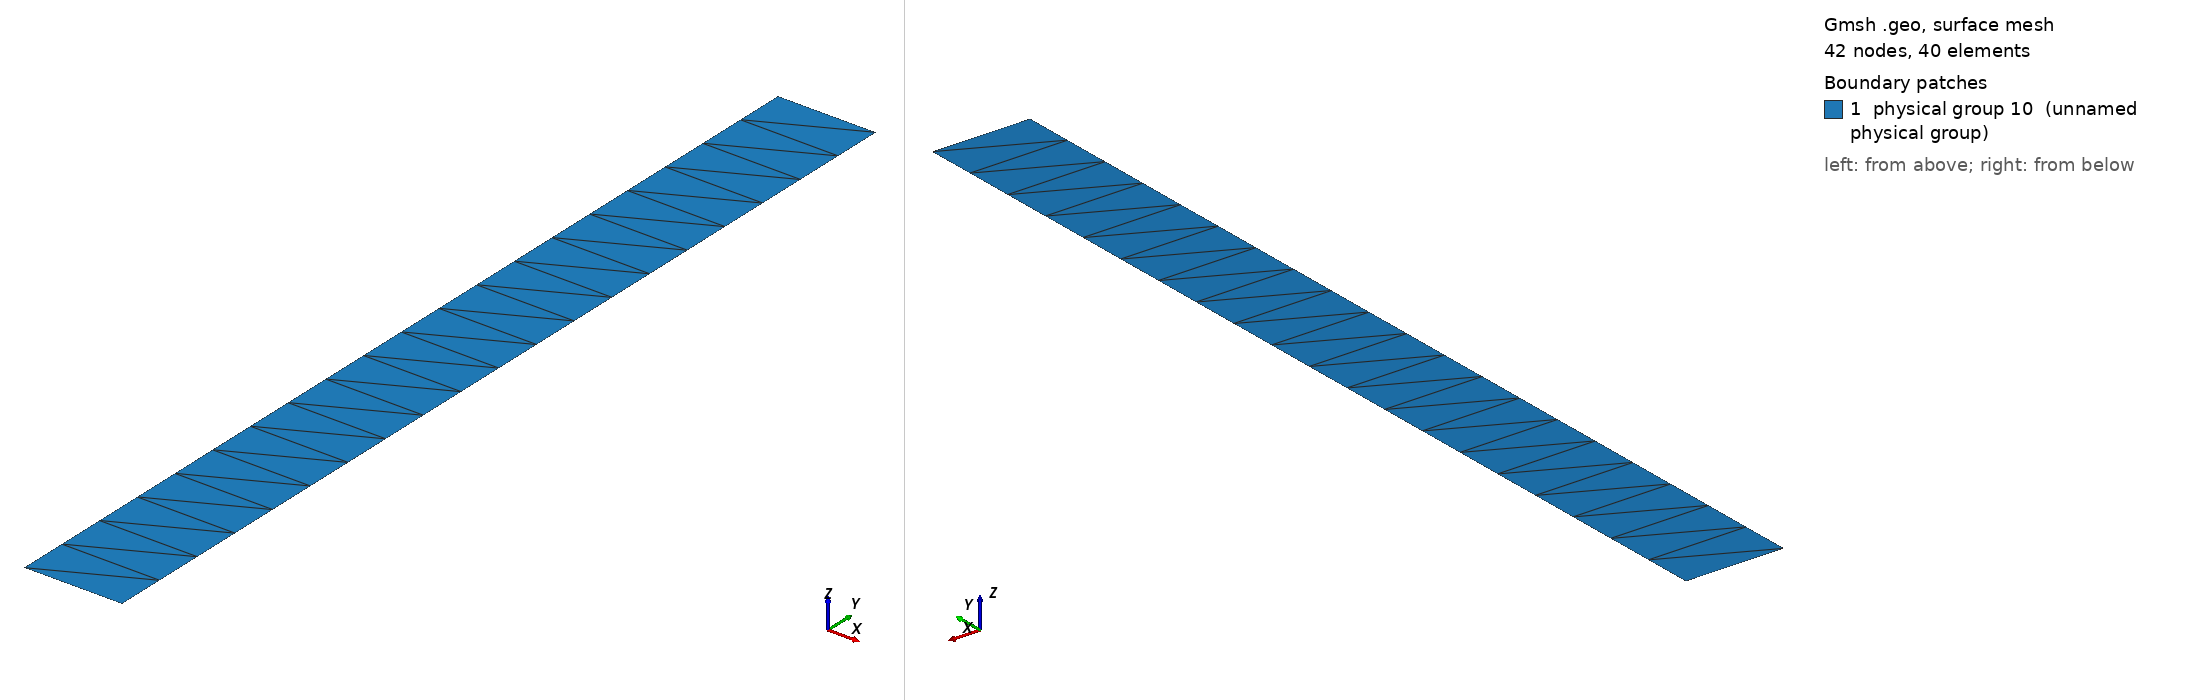

Gmsh geometry script, surface-meshed: 42 nodes, 40 surface elements. Boundary patches (legend numbers): 1 physical group 10 (unnamed physical group). Left view from above one corner, right view from below the opposite corner. Legend entries are the model's physical surfaces. The drawing asked Gmsh for element sizes between 1% and 20% of the model's largest extent; the script's own settings can give other sizes.

=== column_2d.geo (drawn) ===
Point(1) = {0, 0, 0};
Extrude {0.1, 0, 0} {
  Point{1}; Layers{1};
}
Extrude {0, 1.0, 0} {
  Line{1}; Layers{20};
}
Physical Line(6) = {1};
Physical Line(7) = {4};
Physical Line(8) = {2};
Physical Line(9) = {3};
Physical Surface(10) = {5};
